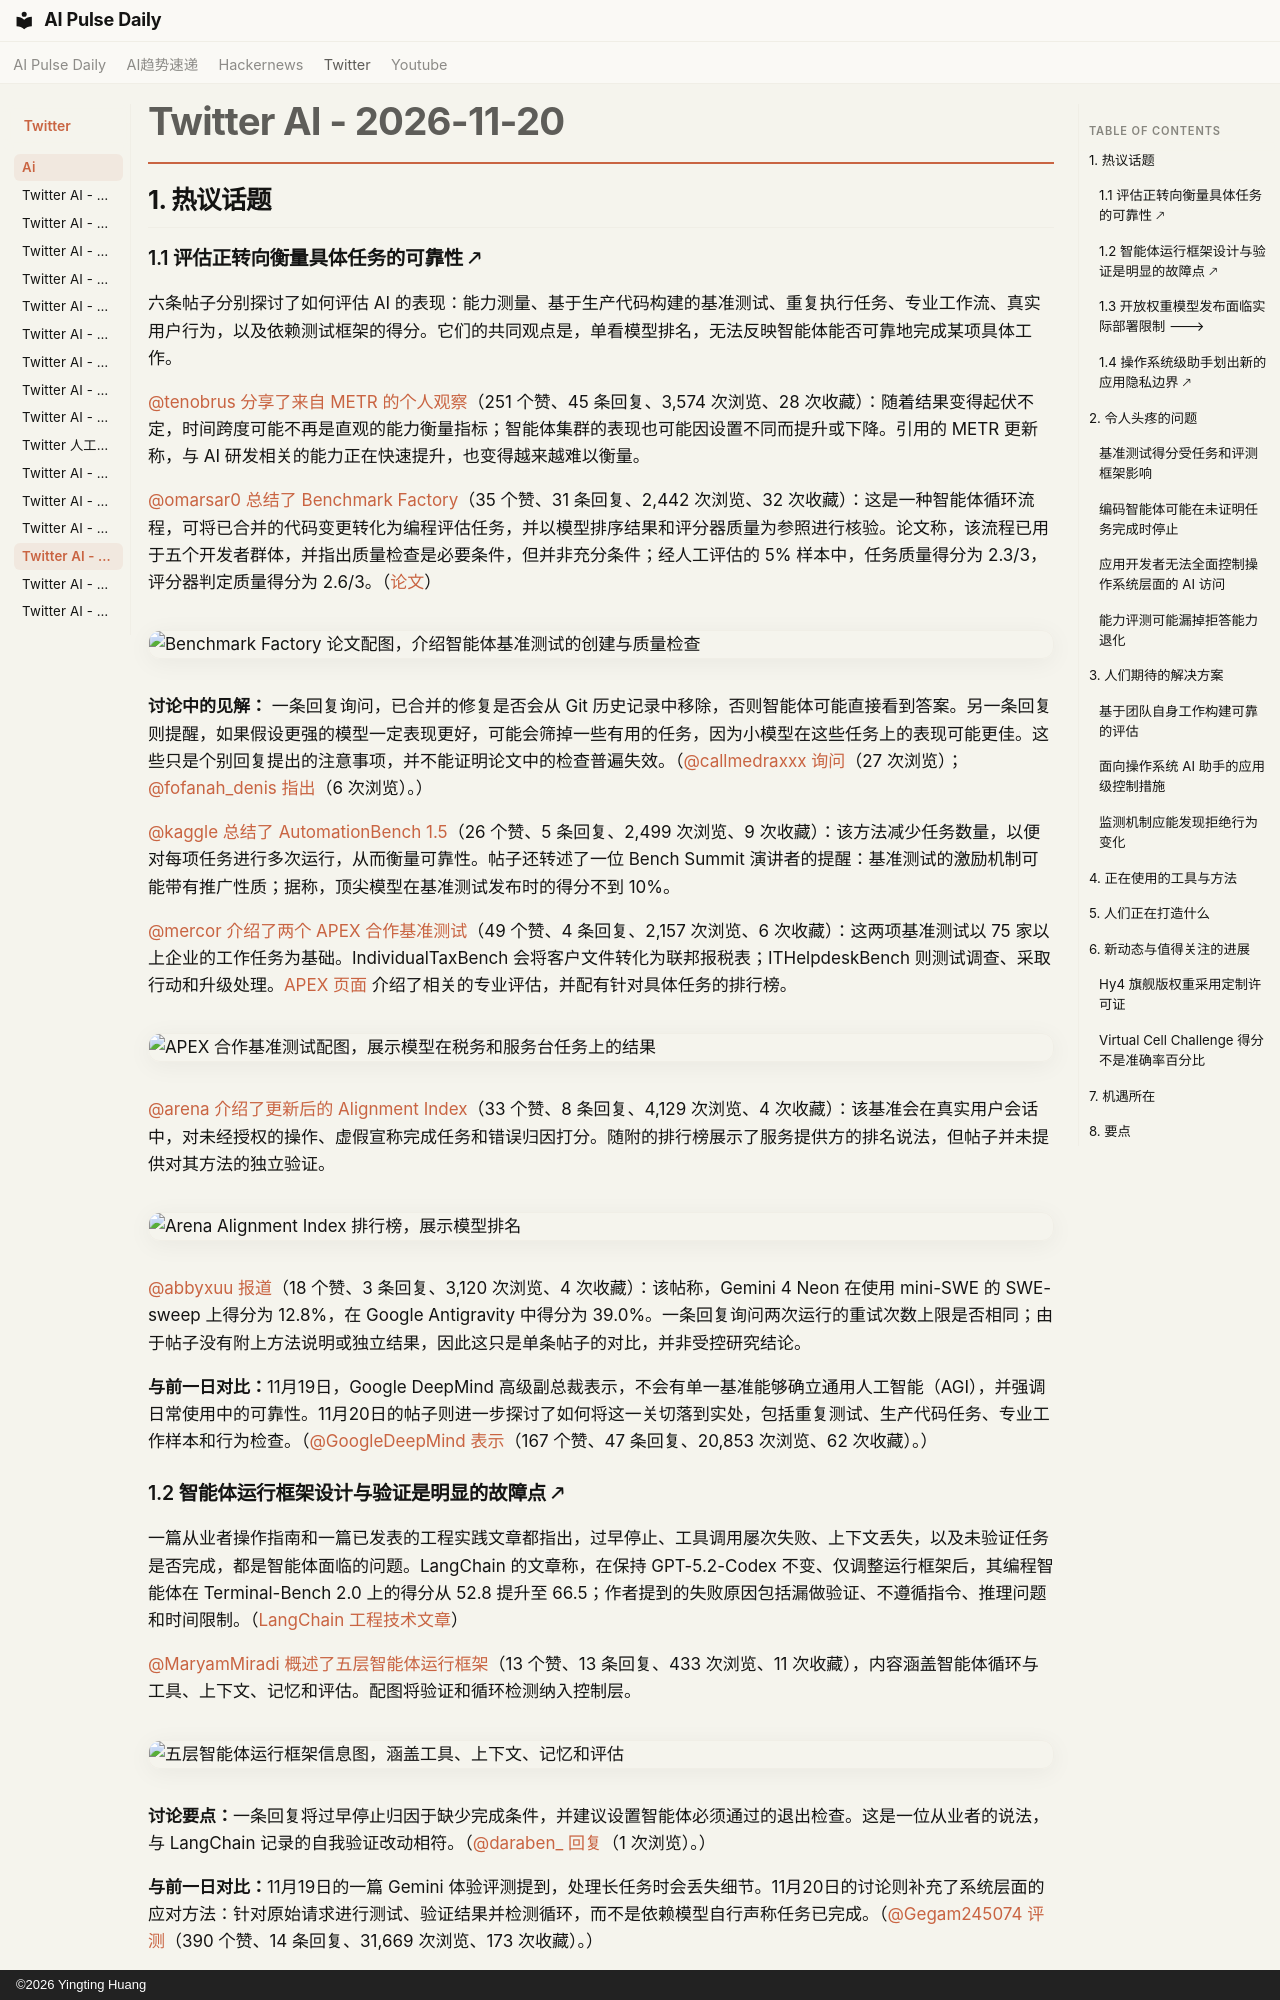

repository: vibewatch/vibewatch.github.io · page: twitter/ai/2026-11-20.zh/index.html · generator: mkdocs · copyright: ©2026 Yingting Huang

# Twitter AI - 2026-11-20

## 1. 热议话题

### 1.1 评估正转向衡量具体任务的可靠性 🡕

六条帖子分别探讨了如何评估 AI 的表现：能力测量、基于生产代码构建的基准测试、重复执行任务、专业工作流、真实用户行为，以及依赖测试框架的得分。它们的共同观点是，单看模型排名，无法反映智能体能否可靠地完成某项具体工作。

[@tenobrus](https://x.com/tenobrus) [分享了来自 METR 的个人观察](https://x.com/tenobrus/status/2123893127119593758)（251 个赞、45 条回复、3,574 次浏览、28 次收藏）：随着结果变得起伏不定，时间跨度可能不再是直观的能力衡量指标；智能体集群的表现也可能因设置不同而提升或下降。引用的 METR 更新称，与 AI 研发相关的能力正在快速提升，也变得越来越难以衡量。

[@omarsar0](https://x.com/omarsar0) [总结了 Benchmark Factory](https://x.com/omarsar0/status/2123767076745818281)（35 个赞、31 条回复、2,442 次浏览、32 次收藏）：这是一种智能体循环流程，可将已合并的代码变更转化为编程评估任务，并以模型排序结果和评分器质量为参照进行核验。论文称，该流程已用于五个开发者群体，并指出质量检查是必要条件，但并非充分条件；经人工评估的 5% 样本中，任务质量得分为 2.3/3，评分器判定质量得分为 2.6/3。（[论文](https://arxiv.org/abs/2611.18890v1)）

![Benchmark Factory 论文配图，介绍智能体基准测试的创建与质量检查](https://pbs.twimg.com/media/HXki5nNbwAAg7eQ.png)

**讨论中的见解：** 一条回复询问，已合并的修复是否会从 Git 历史记录中移除，否则智能体可能直接看到答案。另一条回复则提醒，如果假设更强的模型一定表现更好，可能会筛掉一些有用的任务，因为小模型在这些任务上的表现可能更佳。这些只是个别回复提出的注意事项，并不能证明论文中的检查普遍失效。（[@callmedraxxx](https://x.com/callmedraxxx) [询问](https://x.com/callmedraxxx/status/2123769456321052708)（27 次浏览）；[@fofanah_denis](https://x.com/fofanah_denis) [指出](https://x.com/fofanah_denis/status/2123774368908300415)（6 次浏览）。）

[@kaggle](https://x.com/kaggle) [总结了 AutomationBench 1.5](https://x.com/kaggle/status/2123826178637058059)（26 个赞、5 条回复、2,499 次浏览、9 次收藏）：该方法减少任务数量，以便对每项任务进行多次运行，从而衡量可靠性。帖子还转述了一位 Bench Summit 演讲者的提醒：基准测试的激励机制可能带有推广性质；据称，顶尖模型在基准测试发布时的得分不到 10%。

[@mercor](https://x.com/mercor) [介绍了两个 APEX 合作基准测试](https://x.com/mercor/status/2123872548412871023)（49 个赞、4 条回复、2,157 次浏览、6 次收藏）：这两项基准测试以 75 家以上企业的工作任务为基础。IndividualTaxBench 会将客户文件转化为联邦报税表；ITHelpdeskBench 则测试调查、采取行动和升级处理。[APEX 页面](https://www.mercor.com/apex/) 介绍了相关的专业评估，并配有针对具体任务的排行榜。

![APEX 合作基准测试配图，展示模型在税务和服务台任务上的结果](https://pbs.twimg.com/media/HXmBz9ybMAAC2OS.jpg)

[@arena](https://x.com/arena) [介绍了更新后的 Alignment Index](https://x.com/arena/status/2123835034532729205)（33 个赞、8 条回复、4,129 次浏览、4 次收藏）：该基准会在真实用户会话中，对未经授权的操作、虚假宣称完成任务和错误归因打分。随附的排行榜展示了服务提供方的排名说法，但帖子并未提供对其方法的独立验证。

![Arena Alignment Index 排行榜，展示模型排名](https://pbs.twimg.com/media/HXlbPOhbQAE_xUd.png)

[@abbyxuu](https://x.com/abbyxuu) [报道](https://x.com/abbyxuu/status/2123696585028800896)（18 个赞、3 条回复、3,120 次浏览、4 次收藏）：该帖称，Gemini 4 Neon 在使用 mini-SWE 的 SWE-sweep 上得分为 12.8%，在 Google Antigravity 中得分为 39.0%。一条回复询问两次运行的重试次数上限是否相同；由于帖子没有附上方法说明或独立结果，因此这只是单条帖子的对比，并非受控研究结论。

**与前一日对比：**11月19日，Google DeepMind 高级副总裁表示，不会有单一基准能够确立通用人工智能（AGI），并强调日常使用中的可靠性。11月20日的帖子则进一步探讨了如何将这一关切落到实处，包括重复测试、生产代码任务、专业工作样本和行为检查。（[@GoogleDeepMind](https://x.com/GoogleDeepMind) [表示](https://x.com/GoogleDeepMind/status/2123519772390215780)（167 个赞、47 条回复、20,853 次浏览、62 次收藏）。）

### 1.2 智能体运行框架设计与验证是明显的故障点 🡕

一篇从业者操作指南和一篇已发表的工程实践文章都指出，过早停止、工具调用屡次失败、上下文丢失，以及未验证任务是否完成，都是智能体面临的问题。LangChain 的文章称，在保持 GPT-5.2-Codex 不变、仅调整运行框架后，其编程智能体在 Terminal-Bench 2.0 上的得分从 52.8 提升至 66.5；作者提到的失败原因包括漏做验证、不遵循指令、推理问题和时间限制。（[LangChain 工程技术文章](https://www.langchain.com/blog/improving-deep-agents-with-harness-engineering)）

[@MaryamMiradi](https://x.com/MaryamMiradi) [概述了五层智能体运行框架](https://x.com/MaryamMiradi/status/2123875734305345575)（13 个赞、13 条回复、433 次浏览、11 次收藏），内容涵盖智能体循环与工具、上下文、记忆和评估。配图将验证和循环检测纳入控制层。

![五层智能体运行框架信息图，涵盖工具、上下文、记忆和评估](https://pbs.twimg.com/media/HXmEKffXMAAYrVS.jpg)

**讨论要点：**一条回复将过早停止归因于缺少完成条件，并建议设置智能体必须通过的退出检查。这是一位从业者的说法，与 LangChain 记录的自我验证改动相符。（[@daraben_](https://x.com/daraben_) [回复](https://x.com/daraben_/status/2123899473680330830)（1 次浏览）。）

**与前一日对比：**11月19日的一篇 Gemini 体验评测提到，处理长任务时会丢失细节。11月20日的讨论则补充了系统层面的应对方法：针对原始请求进行测试、验证结果并检测循环，而不是依赖模型自行声称任务已完成。（[@Gegam245074](https://x.com/Gegam245074) [评测](https://x.com/Gegam245074/status/2123435741455720939)（390 个赞、14 条回复、31,669 次浏览、173 次收藏）。）
